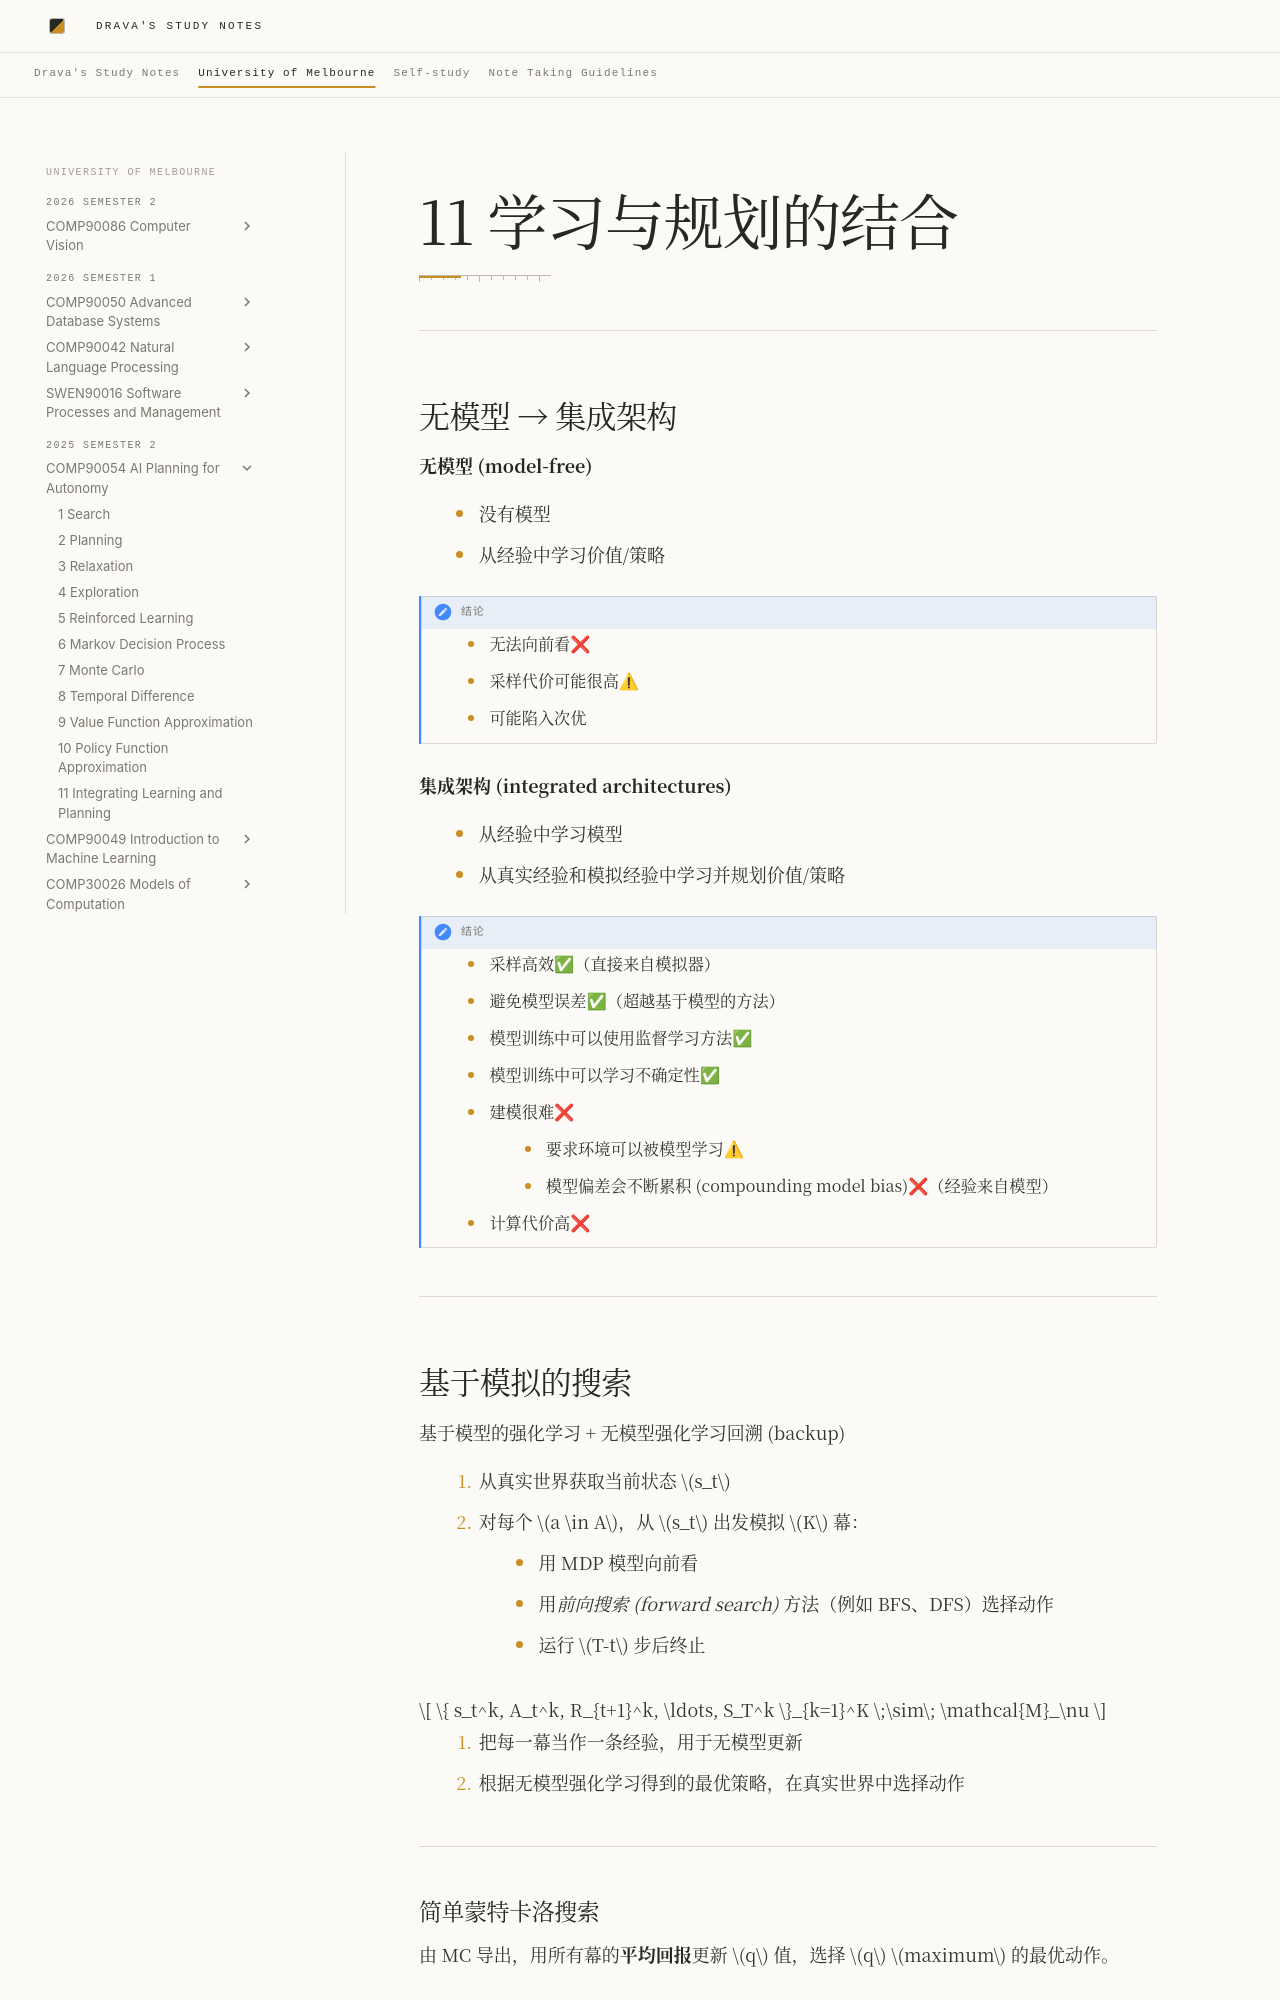

repository: DravaMmonk/study-notes · page: Unimelb/25S2/AIP/11-Integrating.zh.html · generator: mkdocs

# 11 学习与规划的结合
---
## 无模型 → 集成架构

**无模型 (model-free)**

- 没有模型
- 从经验中学习价值/策略

> [!note] 结论
> - 无法向前看❌
> - 采样代价可能很高⚠
> - 可能陷入次优

**集成架构 (integrated architectures)**

- 从经验中学习模型
- 从真实经验和模拟经验中学习并规划价值/策略

> [!note] 结论
> - 采样高效✅（直接来自模拟器）
> - 避免模型误差✅（超越基于模型的方法）
> - 模型训练中可以使用监督学习方法✅
> - 模型训练中可以学习不确定性✅
> - 建模很难❌
> 	- 要求环境可以被模型学习⚠
> 	- 模型偏差会不断累积 (compounding model bias)❌（经验来自模型）
> - 计算代价高❌

---
## 基于模拟的搜索

基于模型的强化学习 + 无模型强化学习回溯 (backup)

1. 从真实世界获取当前状态 $s_t$
2. 对每个 $a \in A$，从 $s_t$ 出发模拟 $K$ 幕：
	- 用 MDP 模型向前看
	- 用*前向搜索 (forward search)* 方法（例如 BFS、DFS）选择动作
	- 运行 $T-t$ 步后终止

$$
\{ s_t^k, A_t^k, R_{t+1}^k, \ldots, S_T^k \}_{k=1}^K \;\sim\; \mathcal{M}_\nu
$$

3. 把每一幕当作一条经验，用于无模型更新
4. 根据无模型强化学习得到的最优策略，在真实世界中选择动作

---
### 简单蒙特卡洛搜索

由 MC 导出，用所有幕的**平均回报**更新 $q$ 值，选择 $q$ $maximum$ 的最优动作。

---
